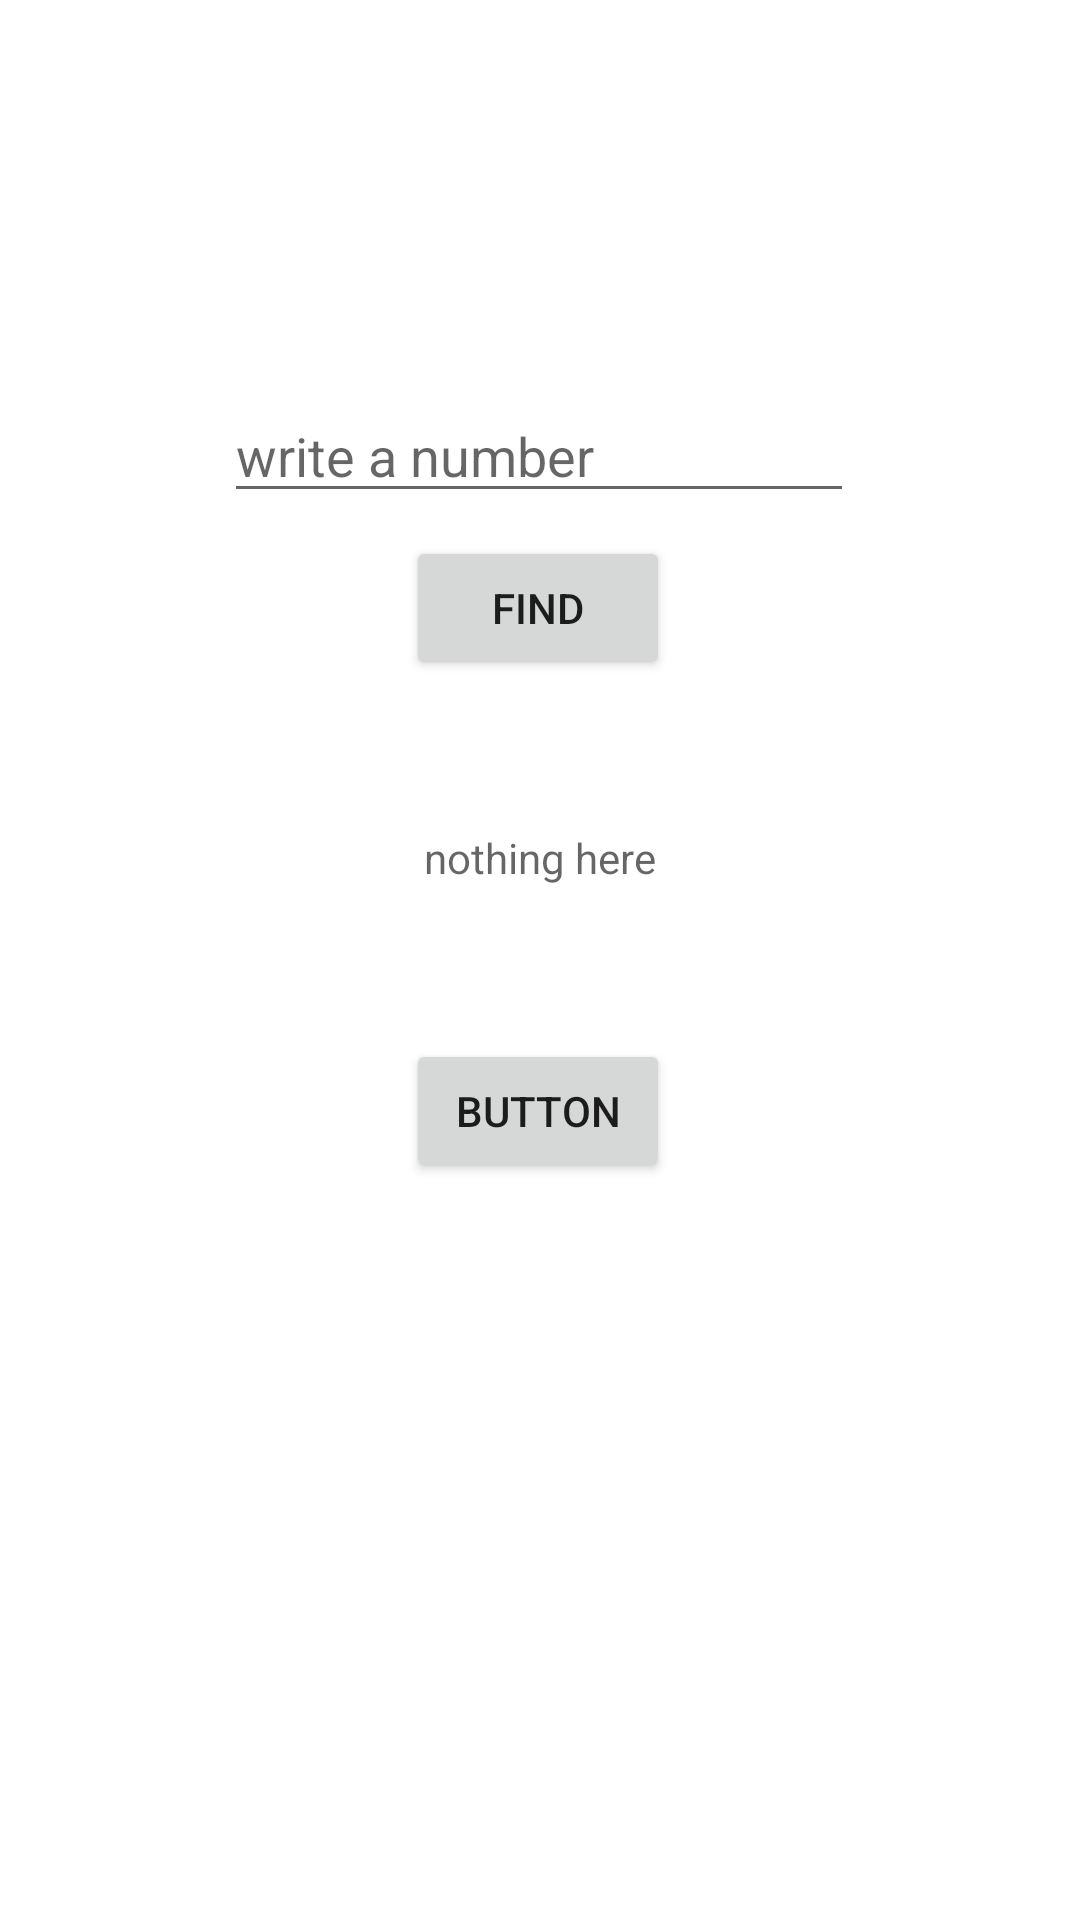

Here is an Android app screen rendered from its layout file. Give the layout XML and the strings, colors and styles it references.
<!-- AndroidManifest.xml: application theme Theme.FoodAmin -->
<!-- res/layout/activity_main.xml -->
<?xml version="1.0" encoding="utf-8"?>
<androidx.constraintlayout.widget.ConstraintLayout xmlns:android="http://schemas.android.com/apk/res/android"
    xmlns:app="http://schemas.android.com/apk/res-auto"
    xmlns:tools="http://schemas.android.com/tools"
    android:layout_width="match_parent"
    android:layout_height="match_parent"
    tools:context=".MainActivity">

    <TextView
        android:id="@+id/textView"
        android:layout_width="wrap_content"
        android:layout_height="wrap_content"
        android:hint="nothing here"
        android:text=""
        app:layout_constraintBottom_toBottomOf="parent"
        app:layout_constraintEnd_toEndOf="parent"
        app:layout_constraintStart_toStartOf="parent"
        app:layout_constraintTop_toTopOf="parent"
        app:layout_constraintVertical_bias="0.445" />

    <Button
        android:id="@+id/btn"
        android:layout_width="wrap_content"
        android:layout_height="wrap_content"
        android:text="Button"
        app:layout_constraintBottom_toBottomOf="parent"
        app:layout_constraintEnd_toEndOf="parent"
        app:layout_constraintHorizontal_bias="0.498"
        app:layout_constraintStart_toStartOf="parent"
        app:layout_constraintTop_toTopOf="parent"
        app:layout_constraintVertical_bias="0.585" />

    <Button
        android:id="@+id/find"
        android:layout_width="wrap_content"
        android:layout_height="wrap_content"
        android:text="Find"
        app:layout_constraintBottom_toTopOf="@+id/textView"
        app:layout_constraintEnd_toEndOf="parent"
        app:layout_constraintHorizontal_bias="0.498"
        app:layout_constraintStart_toStartOf="parent"
        app:layout_constraintTop_toTopOf="parent"
        app:layout_constraintVertical_bias="0.782" />

    <EditText
        android:id="@+id/write"
        android:layout_width="wrap_content"
        android:layout_height="wrap_content"
        android:ems="10"
        android:hint="write a number"
        android:inputType="textPersonName"
        app:layout_constraintBottom_toTopOf="@+id/find"
        app:layout_constraintEnd_toEndOf="parent"
        app:layout_constraintHorizontal_bias="0.497"
        app:layout_constraintStart_toStartOf="parent"
        app:layout_constraintTop_toTopOf="parent"
        app:layout_constraintVertical_bias="0.945" />

</androidx.constraintlayout.widget.ConstraintLayout>
<!-- resources referenced by this layout -->
<resources>
  <style name="Theme.FoodAmin" parent="Theme.MaterialComponents.DayNight.DarkActionBar">
          
          <item name="colorPrimary">@color/purple_500</item>
          <item name="colorPrimaryVariant">@color/purple_700</item>
          <item name="colorOnPrimary">@color/white</item>
          
          <item name="colorSecondary">@color/teal_200</item>
          <item name="colorSecondaryVariant">@color/teal_700</item>
          <item name="colorOnSecondary">@color/black</item>
          
          <item name="android:statusBarColor">?attr/colorPrimaryVariant</item>
          
      </style>
  <!-- not gathered from this repository: default colours our renderer supplied (Android Studio template values) -->
  <color name="purple_500">#FF6200EE</color>
  <color name="purple_700">#FF3700B3</color>
  <color name="teal_200">#FF03DAC5</color>
  <color name="teal_700">#FF018786</color>
  <color name="black">#FF000000</color>
  <color name="white">#FFFFFFFF</color>
</resources>
